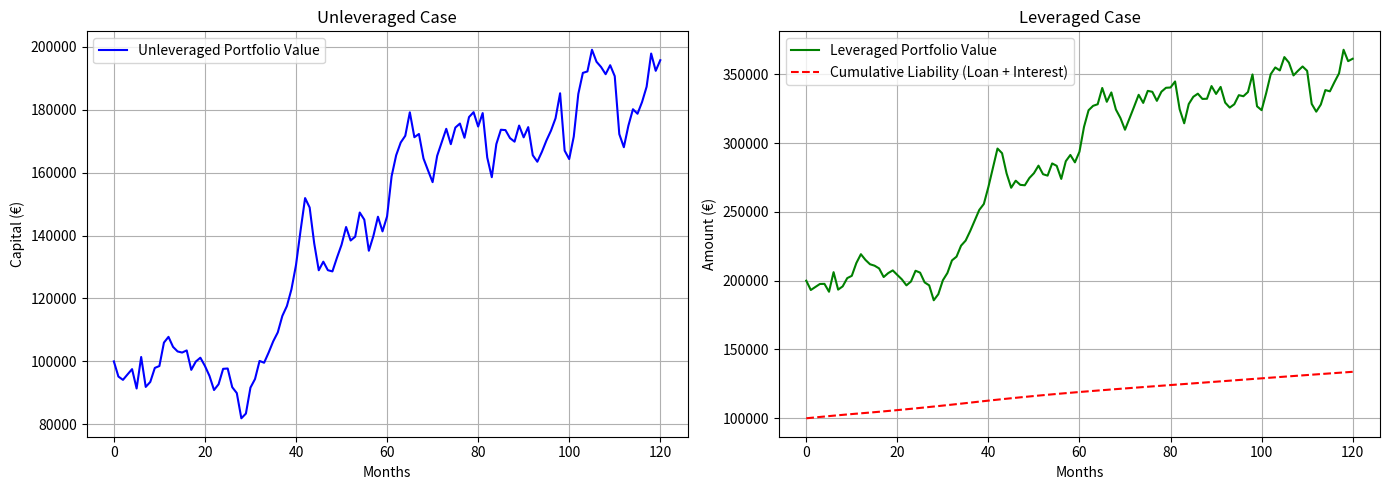

Python code for this plot:
import matplotlib.pyplot as plt
import numpy as np

# ==========================================
# SAMPLE PORTFOLIO DICT STRUCTURE:
# ==========================================
# X_years = 2
# total_months = 24
#
# sample_unleveraged = {
#     "equity": ([1.005, 1.00467, 1.0075, ...], .8) # size 24 months,
#     "commodities": ([1.002, 1.0015, 1.003, ...], .1) # size 24 months,
#     "gold": ([1.001, 1.0012, 1.0008, ...], .1) # size 24 months
# }
#
# sample_leveraged = {
#     "equity": ([1.004, 1.0035, 1.006, ...], .7) # size 24 months,
#     "bonds": ([1.001, 1.0011, 1.0009, ...], .1) # size 24 months,
#     "gold": ([1.001, 1.0012, 1.0008, ...], .1) # size 24 months,
#     "commodities": ([1.001, 1.0015, 1.002, ...], .1) # size 24 months
# }
#
# sample_euribor = [0.0245, 0.0245, 0.0246, ...] # size 24 months
# ==========================================

def _weighted_monthly_returns(portfolio_dict, rebalance_months=12):
    """Blend per-asset monthly gross return series into a single portfolio series.

    Each dict value is a ``(returns, weight)`` pair where ``weight`` is the asset's
    target share of the portfolio (0.5 -> 50%). Targets are normalized so a portfolio
    that does not sum to exactly 1.0 still produces a valid weighted average.

    Between rebalance dates the actual weights drift with performance: outperformers
    become overweight and compound on a larger base. Every ``rebalance_months`` the
    overweight assets are sold and the underweight ones bought to restore the target
    allocation. ``rebalance_months=1`` rebalances every month; ``None`` or ``0`` lets
    the portfolio drift for the whole horizon (buy and hold).
    """
    series = []
    targets = []
    for returns, weight in portfolio_dict.values():
        series.append(np.asarray(returns, dtype=float))
        targets.append(float(weight))

    returns_matrix = np.vstack(series)
    targets = np.asarray(targets, dtype=float)
    targets = targets / targets.sum()

    weights = targets.copy()
    portfolio_returns = np.empty(returns_matrix.shape[1], dtype=float)

    for month in range(returns_matrix.shape[1]):
        month_returns = returns_matrix[:, month]
        # Value-weighted blend of this month's asset returns.
        growth = float(weights @ month_returns)
        portfolio_returns[month] = growth

        # Each asset's share of the (now larger or smaller) portfolio after the month.
        weights = weights * month_returns / growth

        if rebalance_months and (month + 1) % rebalance_months == 0:
            weights = targets.copy()

    return portfolio_returns


def compare_portfolios(
    unleveraged_dict, leveraged_dict, euribor_array, years, ltv=0.5, spread=0.0125, initial_equity=100000.0,
    rebalance_months=12,
):
    total_months = 12 * years
    if len(euribor_array) != total_months:
        raise ValueError(f"Euribor array length {len(euribor_array)} != {total_months}")

    # 1. Calculate Unleveraged Portfolio Path
    unlev_monthly_returns = _weighted_monthly_returns(unleveraged_dict, rebalance_months)
    if len(unlev_monthly_returns) != total_months:
        raise ValueError(f"Unleveraged returns length {len(unlev_monthly_returns)} != {total_months}")

    unlev_capital = [initial_equity]
    for r in unlev_monthly_returns:
        unlev_capital.append(unlev_capital[-1] * r)

    # 2. Calculate Leveraged Portfolio Path
    # LTV determines loan size relative to total equity. LTV = L / (E + L)
    loan_principal = initial_equity * ltv / (1 - ltv)
    lev_initial_portfolio = initial_equity + loan_principal

    lev_monthly_returns = _weighted_monthly_returns(leveraged_dict, rebalance_months)
    if len(lev_monthly_returns) != total_months:
        raise ValueError(f"Leveraged returns length {len(lev_monthly_returns)} != {total_months}")
    
    lev_capital = [lev_initial_portfolio]
    cumulative_liability = [loan_principal] # Track loan being paid off

    for m in range(total_months):
        # Apply monthly portfolio return
        port_val = lev_capital[-1] * lev_monthly_returns[m]
        lev_capital.append(port_val)

        # Calculate monthly interest rate (Euribor + spread annualized / 12)
        annual_rate = euribor_array[m] + spread
        monthly_interest = loan_principal * (annual_rate / 12.0)

        # Let's assume interest is paid monthly (cash outflow) and principal remains constant until final payback
        # Let's plot cumulative liability flow or monthly spend, which will then be subtracted from the portfolio value
        # to get the net value of the portfolio.
        cumulative_liability.append(cumulative_liability[-1] + monthly_interest)

    final_unlev_roi = (unlev_capital[-1] - initial_equity) / initial_equity
    net_lev_capital = np.asarray(lev_capital) - np.asarray(cumulative_liability)
    final_lev_roi = (net_lev_capital[-1] - initial_equity) / initial_equity

    # 3. Draw Charts
    fig, (ax1, ax2) = plt.subplots(1, 2, figsize=(14, 5))
    months_axis = range(total_months + 1)

    # Unleveraged Chart
    ax1.plot(months_axis, unlev_capital, label="Unleveraged Portfolio Value", color="blue")
    ax1.set_title("Unleveraged Case")
    ax1.set_xlabel("Months")
    ax1.set_ylabel("Capital (€)")
    ax1.legend()
    ax1.grid(True)

    # Leveraged Chart
    ax2.plot(months_axis, lev_capital, label="Leveraged Portfolio Value", color="green")
    ax2.plot(months_axis, cumulative_liability, label="Cumulative Liability (Loan + Interest)", color="red", linestyle="--")
    ax2.set_title("Leveraged Case")
    ax2.set_xlabel("Months")
    ax2.set_ylabel("Amount (€)")
    ax2.legend()
    ax2.grid(True)

    plt.tight_layout()
    plt.show()

    return {
        "unlev_roi": f"{final_unlev_roi * 100:.2f}%",
        "lev_roi": f"{final_lev_roi * 100:.2f}%",
        "unlev_portfolio": unlev_capital,
        "lev_portfolio": net_lev_capital.tolist(),
    }


if __name__ == "__main__":
    years = 10
    n_months = 12 * years

    def monthly_gross_returns(n, annual_cagr, annual_vol, seed):
        """Noisy monthly factors rescaled so the realized CAGR is annual_cagr.

        Without the rescale a single 120-month draw can land far from its mean, so
        the sample would show a loss for an asset that is meant to compound upward.
        """
        rng = np.random.default_rng(seed)
        noise = 1.0 + rng.normal(0.0, annual_vol / np.sqrt(12.0), n)
        target_growth = (1.0 + annual_cagr) ** (n / 12.0)
        return noise * (target_growth / noise.prod()) ** (1.0 / n)

    def sample_euribor_3m(n):
        knots_x = np.array([0, 12, 18, 36, 60, 72, 96, 119], dtype=float)
        knots_y = np.array([0.027, 0.02, 0.024, 0.032, 0.0197, 0.017, 0.0167, 0.0155])
        return np.interp(np.arange(n), knots_x, knots_y)

    import time

    seed_base = time.time_ns()
    equity = monthly_gross_returns(n_months, 0.07, 0.16, seed=seed_base)
    commodities = monthly_gross_returns(n_months, 0.022, 0.15, seed=seed_base + 1)
    gold = monthly_gross_returns(n_months, 0.05, 0.25, seed=seed_base + 2)
    bonds = monthly_gross_returns(n_months, 0.035, 0.08, seed=seed_base + 3)
    reit = monthly_gross_returns(n_months, 0.04, 0.08, seed=seed_base + 4)

    sample_unleveraged = {
        "equity": (equity, 0.9),
        "commodities": (commodities, 0.05),
        "gold": (gold, 0.05),
    }
    sample_leveraged = {
        "equity": (equity, 0.55),
        "bonds": (bonds, 0.2),
        "gold": (gold, 0.1),
        "commodities": (commodities, 0.1),
        "reit": (reit, 0.05)
    }
    sample_euribor = sample_euribor_3m(n_months)

    initial_equity = 100000.0
    result = compare_portfolios(
        sample_unleveraged, sample_leveraged, sample_euribor, years=years, initial_equity=initial_equity
    )

    assert len(sample_euribor) == n_months
    assert len(result["unlev_portfolio"]) == n_months + 1
    assert len(result["lev_portfolio"]) == n_months + 1
    assert result["unlev_portfolio"][0] == 100000.0

    print(
        f"Unlevered ROI {result['unlev_roi']}, "
        f"Leveraged ROI {result['lev_roi']}"
    )
    print("Unleveraged capital", round(result["unlev_portfolio"][-1], 2))
    print("Leveraged capital", round(result["lev_portfolio"][-1], 2))
